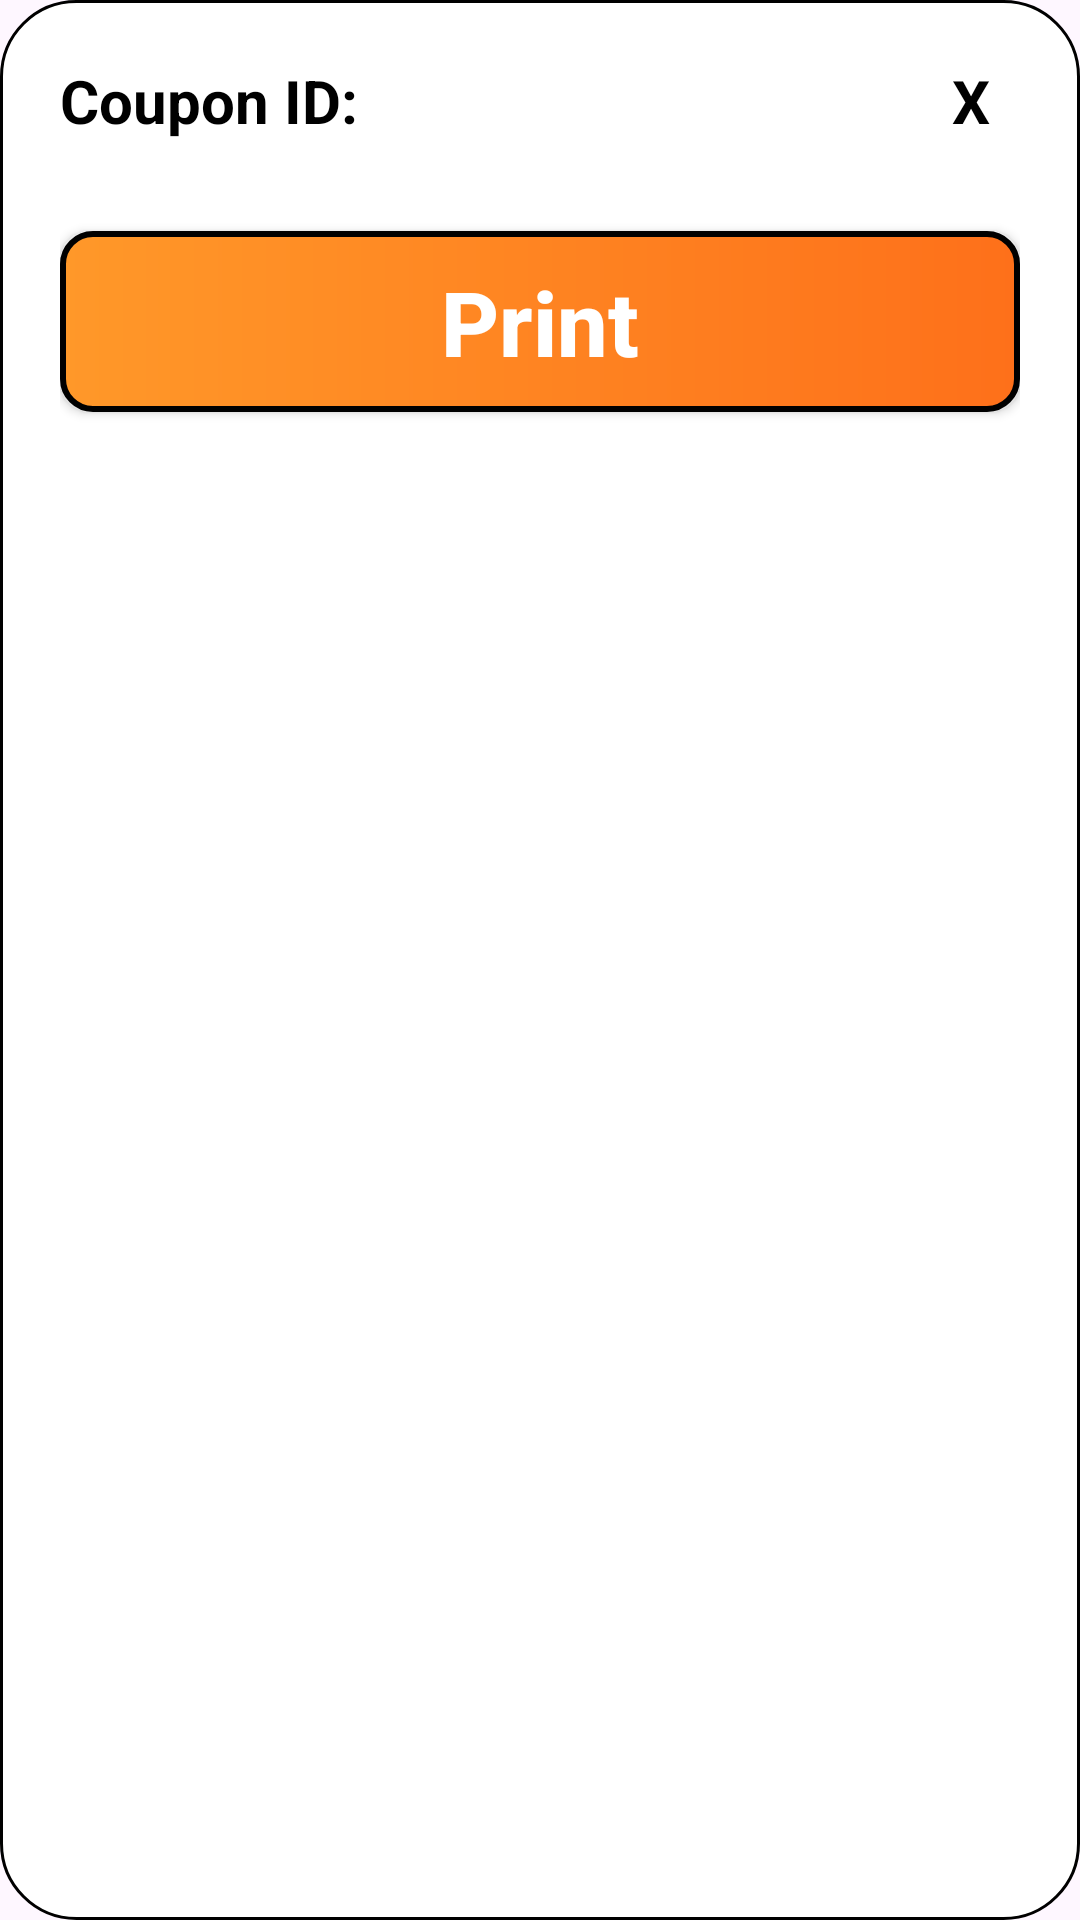

Reconstruct the res/layout file that produces this screen, plus the resources it refers to.
<!-- AndroidManifest.xml: application theme Theme.DTCSSTAFF -->
<!-- res/layout/coupon_with_qrcode.xml -->
<?xml version="1.0" encoding="utf-8"?>
<RelativeLayout xmlns:android="http://schemas.android.com/apk/res/android"
    xmlns:tools="http://schemas.android.com/tools"
    android:layout_width="match_parent"
    android:layout_height="wrap_content"
    android:background="@drawable/profile"
    xmlns:app="http://schemas.android.com/apk/res-auto">
    <LinearLayout
        android:id="@+id/ad_confirm_layout"
        android:layout_width="match_parent"
        android:layout_height="wrap_content"
        android:orientation="vertical"
        android:visibility="visible"
        android:layout_margin="20sp">
        <LinearLayout
            android:layout_width="match_parent"
            android:layout_height="wrap_content"
            android:orientation="horizontal">
            <TextView
                android:id="@+id/cwq_couponID"
                android:layout_width="0dp"
                android:layout_height="wrap_content"
                android:text="Coupon ID:"
                android:textColor="@color/black"
                android:textSize="20sp"
                android:layout_weight="1"
                android:textStyle="bold"
                />
            <TextView
                android:id="@+id/cwq_dismissbtn"
                android:layout_width="wrap_content"
                android:layout_height="wrap_content"
                android:text="X"
                android:paddingLeft="14sp"
                android:paddingRight="10sp"
                android:layout_gravity="end|center_horizontal"
                android:textColor="@color/black"
                android:textSize="20sp"
                android:textStyle="bold"
                />
        </LinearLayout>
        <androidx.appcompat.widget.AppCompatButton
            android:id="@+id/print_button"
            android:layout_width="match_parent"
            android:layout_height="wrap_content"
            android:text="Print"
            android:textSize="30sp"
            android:textStyle="bold"
            android:textColor="@color/white"
            android:background="@drawable/login"
            android:textAllCaps="false"
            android:layout_marginTop="30sp"
            android:layout_marginBottom="20sp"
            android:padding="10sp"
            />

    </LinearLayout>
</RelativeLayout>
<!-- resources referenced by this layout -->
<resources>
  <color name="black">#FF000000</color>
  <color name="white">#FFFFFFFF</color>
  <!-- drawable login (drawable) -->
  <?xml version="1.0" encoding="utf-8"?>
  <shape xmlns:android="http://schemas.android.com/apk/res/android">
      <gradient android:startColor="@color/whiteOrange"
          android:endColor="@color/orange"/>
      <stroke android:color="@color/black" android:width="2sp"/>
      <corners android:radius="10sp"/>
  </shape>
  <!-- drawable profile (drawable) -->
  <?xml version="1.0" encoding="utf-8"?>
  <shape xmlns:android="http://schemas.android.com/apk/res/android">
      <solid android:color="@color/white" />
  
      <corners android:radius="25dp"/>
      <stroke android:color="@color/black"
          android:width="1sp"/>
  </shape>
  <style name="Theme.DTCSSTAFF" parent="Base.Theme.DTCSSTAFF" />
  <color name="whiteOrange">#FF9829</color>
  <color name="orange">#FE701A</color>
  <style name="Base.Theme.DTCSSTAFF" parent="Theme.Material3.DayNight.NoActionBar">
          
           <item name="colorPrimary">@color/orange</item>
      </style>
</resources>
